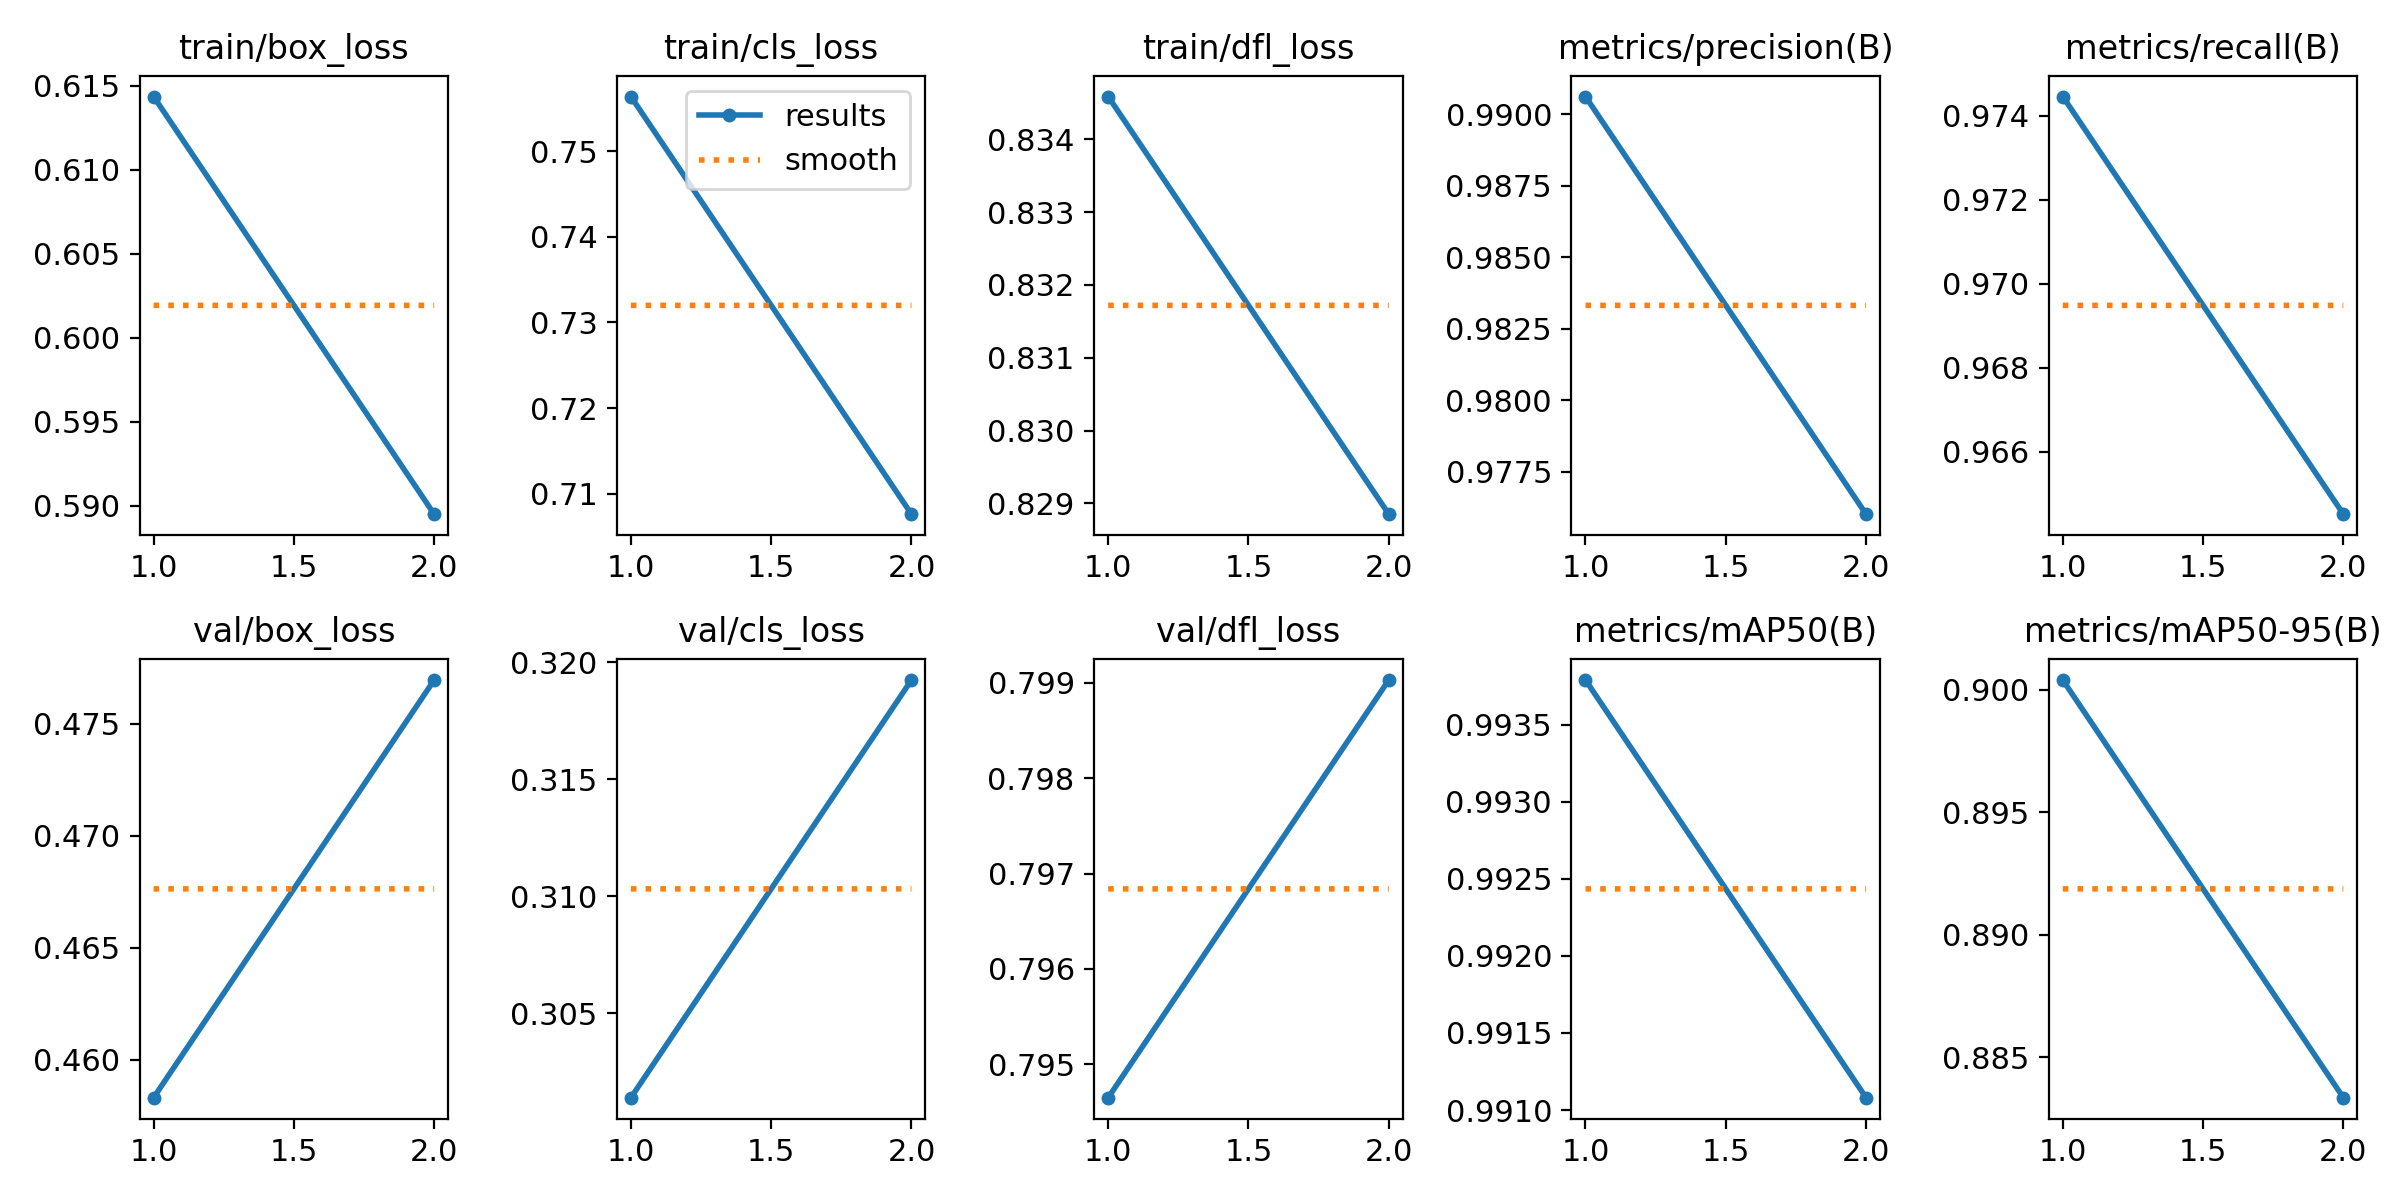

The table this chart was drawn from, first rows:
epoch, time, train/box_loss, train/cls_loss, train/dfl_loss, metrics/precision(B), metrics/recall(B), metrics/mAP50(B), metrics/mAP50-95(B), val/box_loss, val/cls_loss, val/dfl_loss, lr/pg0, lr/pg1, lr/pg2
1, 27.85, 0.6143, 0.7564, 0.8346, 0.9906, 0.9745, 0.9938, 0.9004, 0.4583, 0.3014, 0.7946, 0.0005516, 0.0005516, 0.0005516
2, 49.2, 0.5895, 0.7076, 0.8288, 0.976, 0.9645, 0.9911, 0.8833, 0.4769, 0.3192, 0.799, 0.0005592, 0.0005592, 0.0005592
